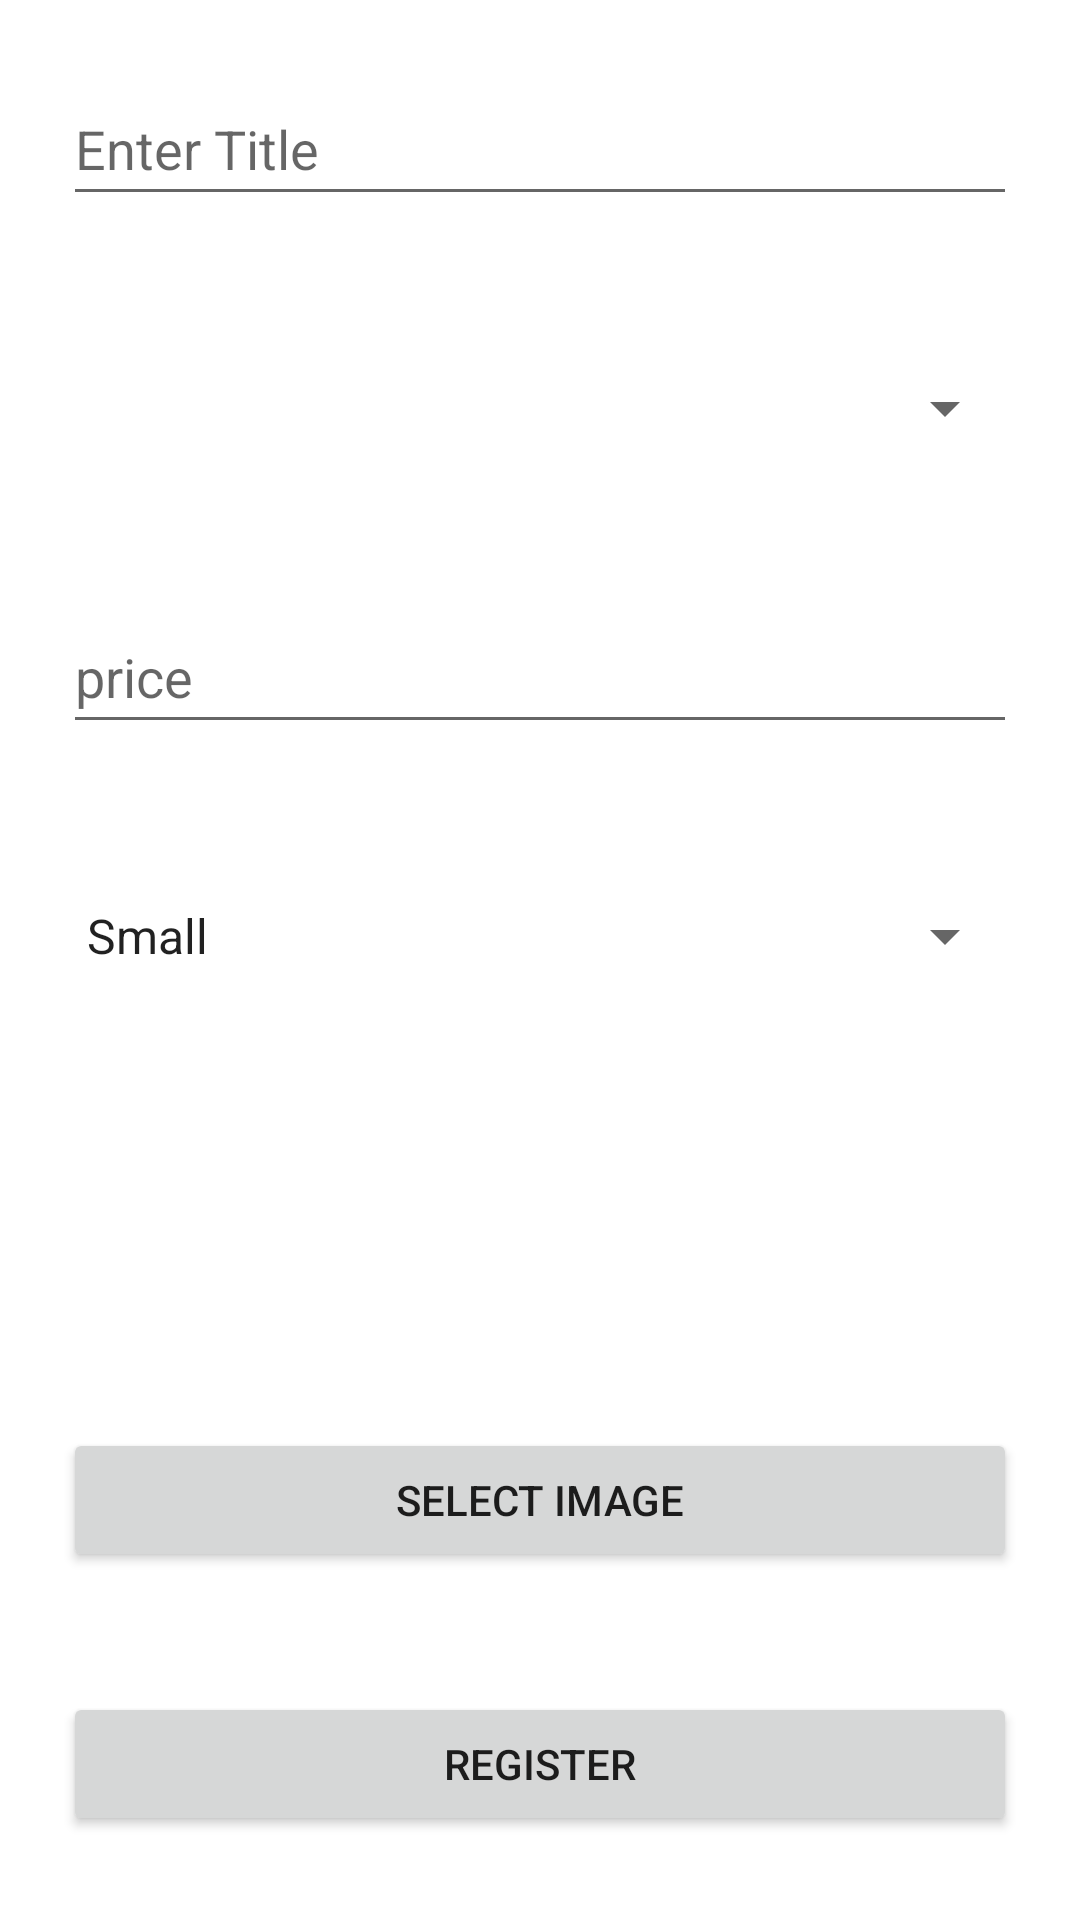

This screen was rendered from an Android layout file. Write that file and the resources it references.
<!-- AndroidManifest.xml: application theme Theme.KFCRESTURENT -->
<!-- res/layout/activity_sub_menu.xml -->
<?xml version="1.0" encoding="utf-8"?>
<androidx.constraintlayout.widget.ConstraintLayout xmlns:android="http://schemas.android.com/apk/res/android"
    xmlns:app="http://schemas.android.com/apk/res-auto"
    xmlns:tools="http://schemas.android.com/tools"
    android:layout_width="match_parent"
    android:layout_height="match_parent"
    tools:context=".SubMenu">

    <LinearLayout
        android:id="@+id/linearLayout2"
        android:layout_width="0dp"
        android:layout_height="wrap_content"
        android:layout_marginStart="1dp"
        android:layout_marginTop="4dp"
        android:layout_marginEnd="1dp"
        android:orientation="vertical"
        app:layout_constraintEnd_toEndOf="parent"
        app:layout_constraintHorizontal_bias="0.0"
        app:layout_constraintStart_toStartOf="parent"
        app:layout_constraintTop_toTopOf="parent">

        <EditText
            android:id="@+id/subtitle"
            android:layout_width="match_parent"
            android:layout_height="wrap_content"
            android:layout_margin="20dp"
            android:ems="10"
            android:hint="Enter Title"
            android:inputType="textPersonName"
            android:minHeight="48dp" />

        <Spinner
            android:id="@+id/mainmenu"
            android:layout_width="match_parent"
            android:layout_height="wrap_content"
            android:layout_margin="20dp"
            android:ems="10"
            android:inputType="textPersonName"
            android:minHeight="48dp" />

        <EditText
            android:id="@+id/subprice"
            android:layout_width="match_parent"
            android:layout_height="wrap_content"
            android:layout_margin="20dp"
            android:ems="10"
            android:hint="price"
            android:inputType="textPersonName"
            android:minHeight="48dp" />


        <Spinner
            android:id="@+id/subsize"
            android:layout_width="match_parent"
            android:layout_height="wrap_content"
            android:layout_margin="20dp"
            android:entries="@array/sizes"
            android:minHeight="48dp" />

        <ImageView
            android:id="@+id/subimage"
            android:layout_width="100dp"
            android:layout_height="100dp"
            android:layout_marginStart="8dp"
            app:layout_constraintBottom_toBottomOf="parent"
            app:layout_constraintStart_toStartOf="parent"
            app:layout_constraintTop_toTopOf="parent" />

        <Button
            android:id="@+id/subimageget"
            android:layout_width="match_parent"
            android:layout_height="wrap_content"
            android:layout_margin="20dp"
            android:text="select image" />

        <Button
            android:id="@+id/subadd"
            android:layout_width="match_parent"
            android:layout_height="wrap_content"
            android:layout_margin="20dp"
            android:text="register" />

    </LinearLayout>


</androidx.constraintlayout.widget.ConstraintLayout>
<!-- resources referenced by this layout -->
<resources>
  <string-array name="sizes">
          <item>Small</item>
          <item>Medium</item>
          <item>Large</item>
      </string-array>
  <style name="Theme.KFCRESTURENT" parent="Theme.MaterialComponents.Light.NoActionBar">
          
          <item name="colorPrimary">@color/purple_500</item>
          <item name="colorPrimaryVariant">#81151E</item>
          <item name="colorOnPrimary">#FF0000</item>
          
          <item name="colorSecondary">@color/teal_200</item>
          <item name="colorSecondaryVariant">@color/teal_700</item>
          <item name="colorOnSecondary">@color/black</item>
          
          <item name="android:statusBarColor">?attr/colorPrimaryVariant</item>
          
      </style>
  <color name="purple_500">#FF6200EE</color>
  <color name="teal_200">#FF03DAC5</color>
  <color name="teal_700">#FF018786</color>
  <color name="black">#FF000000</color>
</resources>
